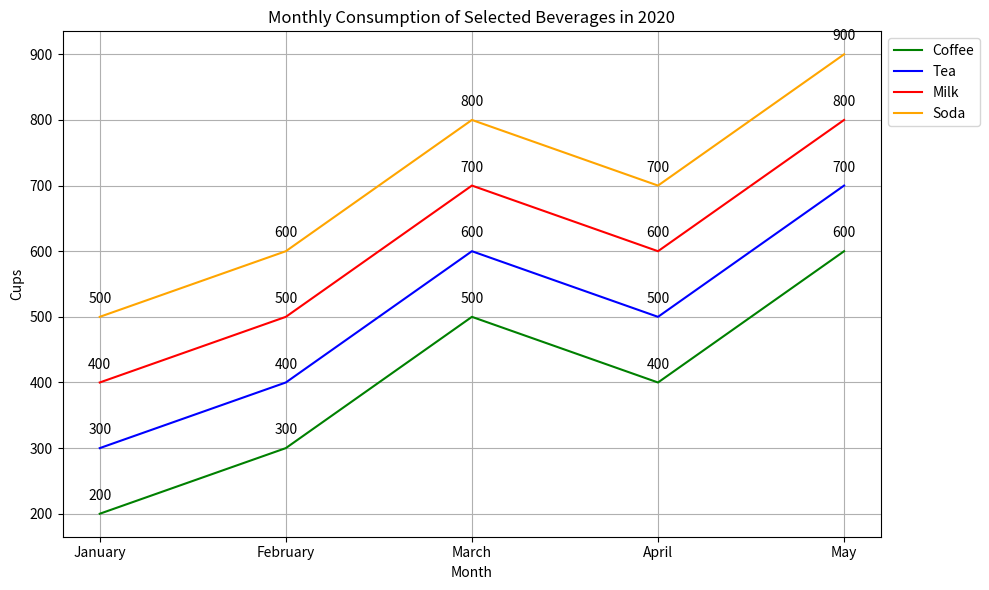

The matplotlib source for this figure: (Note: this script raises an exception after producing the figure.)

import matplotlib.pyplot as plt

fig = plt.figure(figsize=(10,6))
ax = fig.add_subplot(1,1,1)

month = ['January','February','March','April','May']
coffee = [200,300,500,400,600]
tea = [300,400,600,500,700]
milk = [400,500,700,600,800]
soda = [500,600,800,700,900]

ax.plot(month, coffee, color='green',label='Coffee')
ax.plot(month, tea, color='blue',label='Tea')
ax.plot(month, milk, color='red',label='Milk')
ax.plot(month, soda, color='orange',label='Soda')

ax.set_title('Monthly Consumption of Selected Beverages in 2020')
ax.set_xlabel('Month')
ax.set_ylabel('Cups')

for x,y in zip(month,coffee):
    label = "{:.0f}".format(y)
    ax.annotate(label, (x,y), textcoords="offset points", xytext=(0,10), ha='center')

for x,y in zip(month,tea):
    label = "{:.0f}".format(y)
    ax.annotate(label, (x,y), textcoords="offset points", xytext=(0,10), ha='center')

for x,y in zip(month,milk):
    label = "{:.0f}".format(y)
    ax.annotate(label, (x,y), textcoords="offset points", xytext=(0,10), ha='center')

for x,y in zip(month,soda):
    label = "{:.0f}".format(y)
    ax.annotate(label, (x,y), textcoords="offset points", xytext=(0,10), ha='center')

ax.legend(loc='upper left', bbox_to_anchor=(1,1))
ax.grid()

plt.xticks(month)
fig.tight_layout()

plt.savefig('line chart/png/119.png')
plt.clf()
